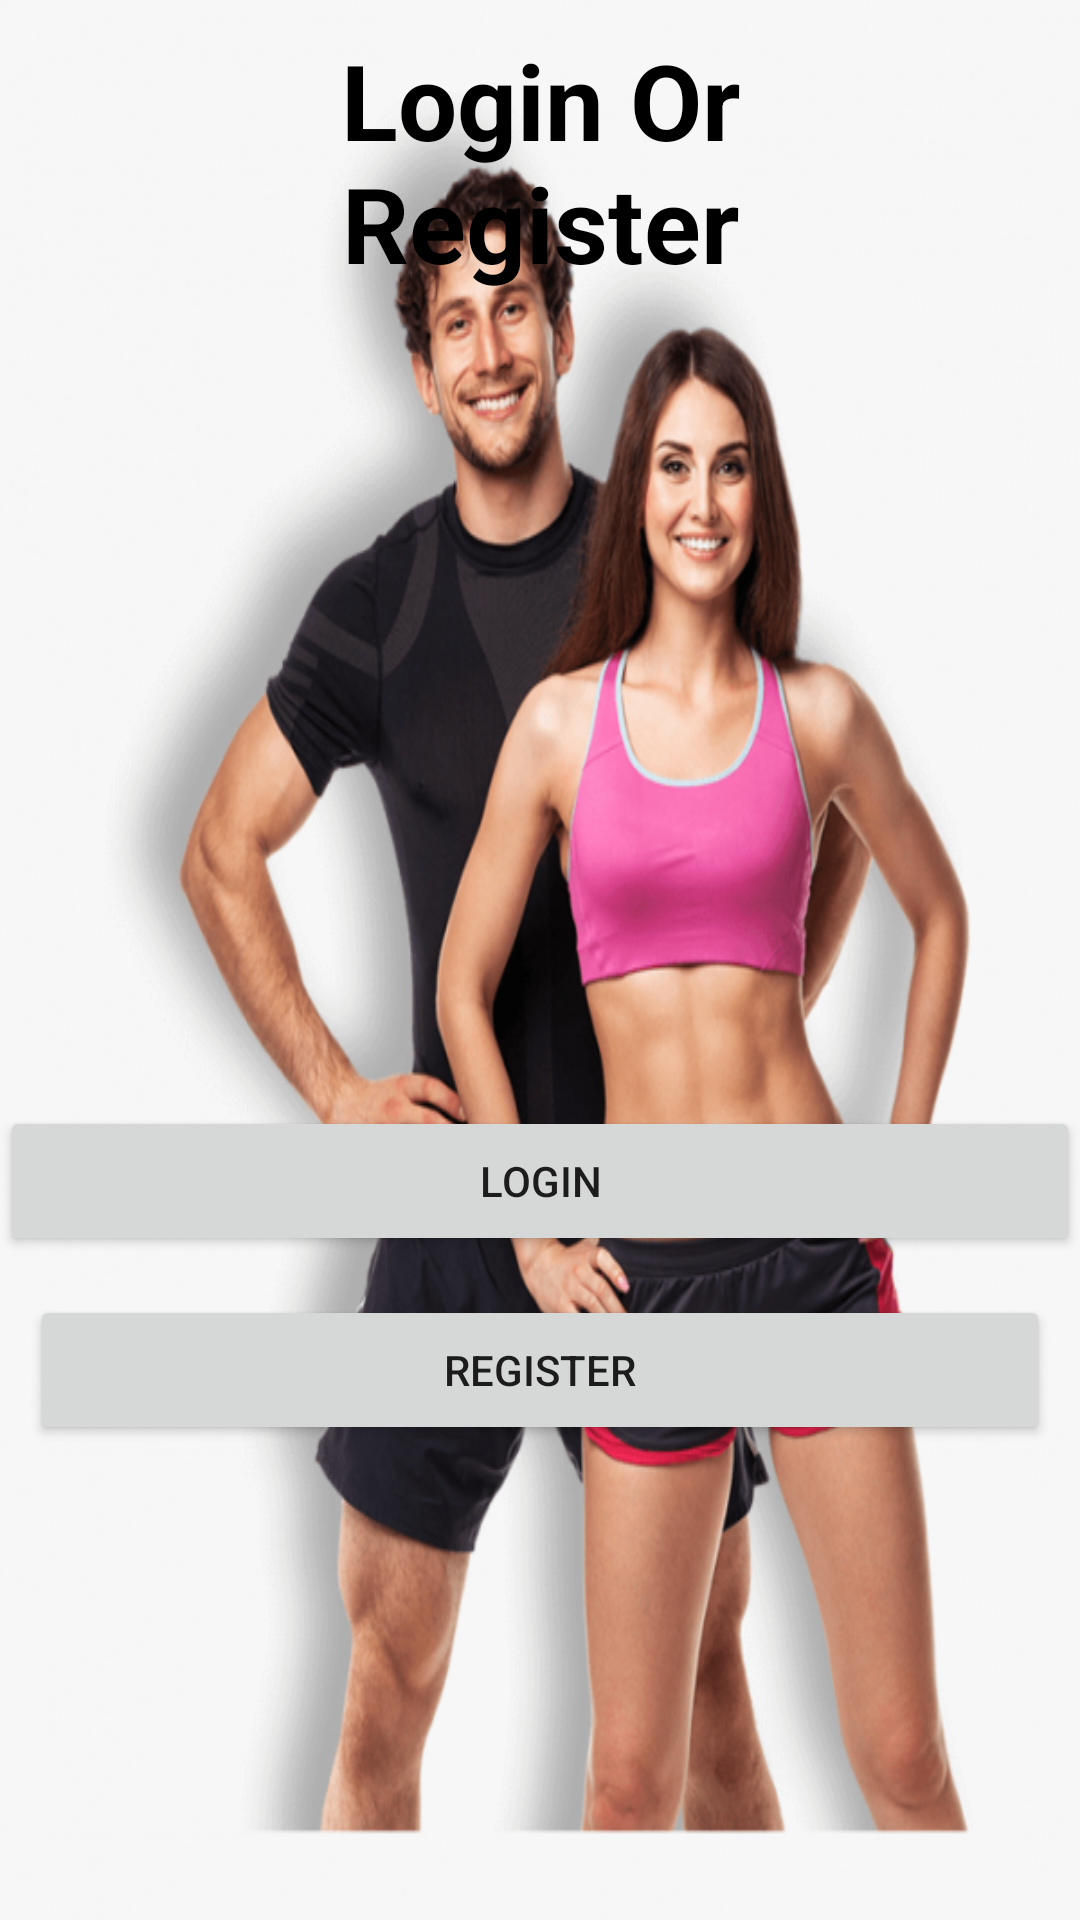

The Android layout XML behind this screen, and the referenced resources:
<!-- AndroidManifest.xml: application theme Theme.GymBuddy -->
<!-- res/layout/activity_login_or_reg.xml -->
<?xml version="1.0" encoding="utf-8"?>
<RelativeLayout xmlns:android="http://schemas.android.com/apk/res/android"
    xmlns:app="http://schemas.android.com/apk/res-auto"
    xmlns:tools="http://schemas.android.com/tools"
    android:layout_width="match_parent"
    android:layout_height="match_parent"
    android:background= "@drawable/gymcouple"
    tools:context="com.example.gymbuddy.loginOrReg"
    android:orientation="vertical">


    <TextView
        android:id="@+id/logintext"
        android:layout_width="match_parent"
        android:layout_height="wrap_content"
        android:layout_marginStart="50dp"
        android:layout_marginTop="10dp"
        android:layout_marginEnd="50dp"
        android:layout_marginBottom="50dp"
        android:gravity="center"
        android:text="Login Or Register"
        android:textColor="@color/black"
        android:textSize="35dp"
        android:textStyle="bold" />

    <Button
        android:id="@+id/reg"
        android:layout_width="match_parent"
        android:layout_height="50dp"
        android:layout_below="@id/login"
        android:layout_marginStart="10dp"
        android:layout_marginTop="3dp"
        android:layout_marginEnd="10dp"
        android:layout_marginBottom="10dp"
        android:text="Register" />

    <Button
        android:id="@+id/login"
        android:layout_width="match_parent"
        android:layout_height="50dp"
        android:layout_below="@id/logintext"
        android:layout_marginTop="221dp"
        android:layout_marginBottom="10dp"
        android:text="Login" />


</RelativeLayout>
<!-- resources referenced by this layout -->
<resources>
  <color name="black">#FF000000</color>
  <!-- drawable gymcouple: png bitmap (drawable, 449762 bytes) -->
  <style name="Theme.GymBuddy" parent="Theme.MaterialComponents.DayNight.DarkActionBar">
          
          <item name="colorPrimary">@color/blue</item>
          <item name="colorPrimaryVariant">@color/blue</item>
          <item name="colorOnPrimary">@color/white</item>
          
          <item name="colorSecondary">@color/teal_200</item>
          <item name="colorSecondaryVariant">@color/teal_700</item>
          <item name="colorOnSecondary">@color/black</item>
          
          <item name="android:statusBarColor">?attr/colorPrimaryVariant</item>
          
      </style>
  <color name="blue">#0000FF</color>
  <color name="white">#FFFFFFFF</color>
  <color name="teal_200">#FF03DAC5</color>
  <color name="teal_700">#FF018786</color>
</resources>
